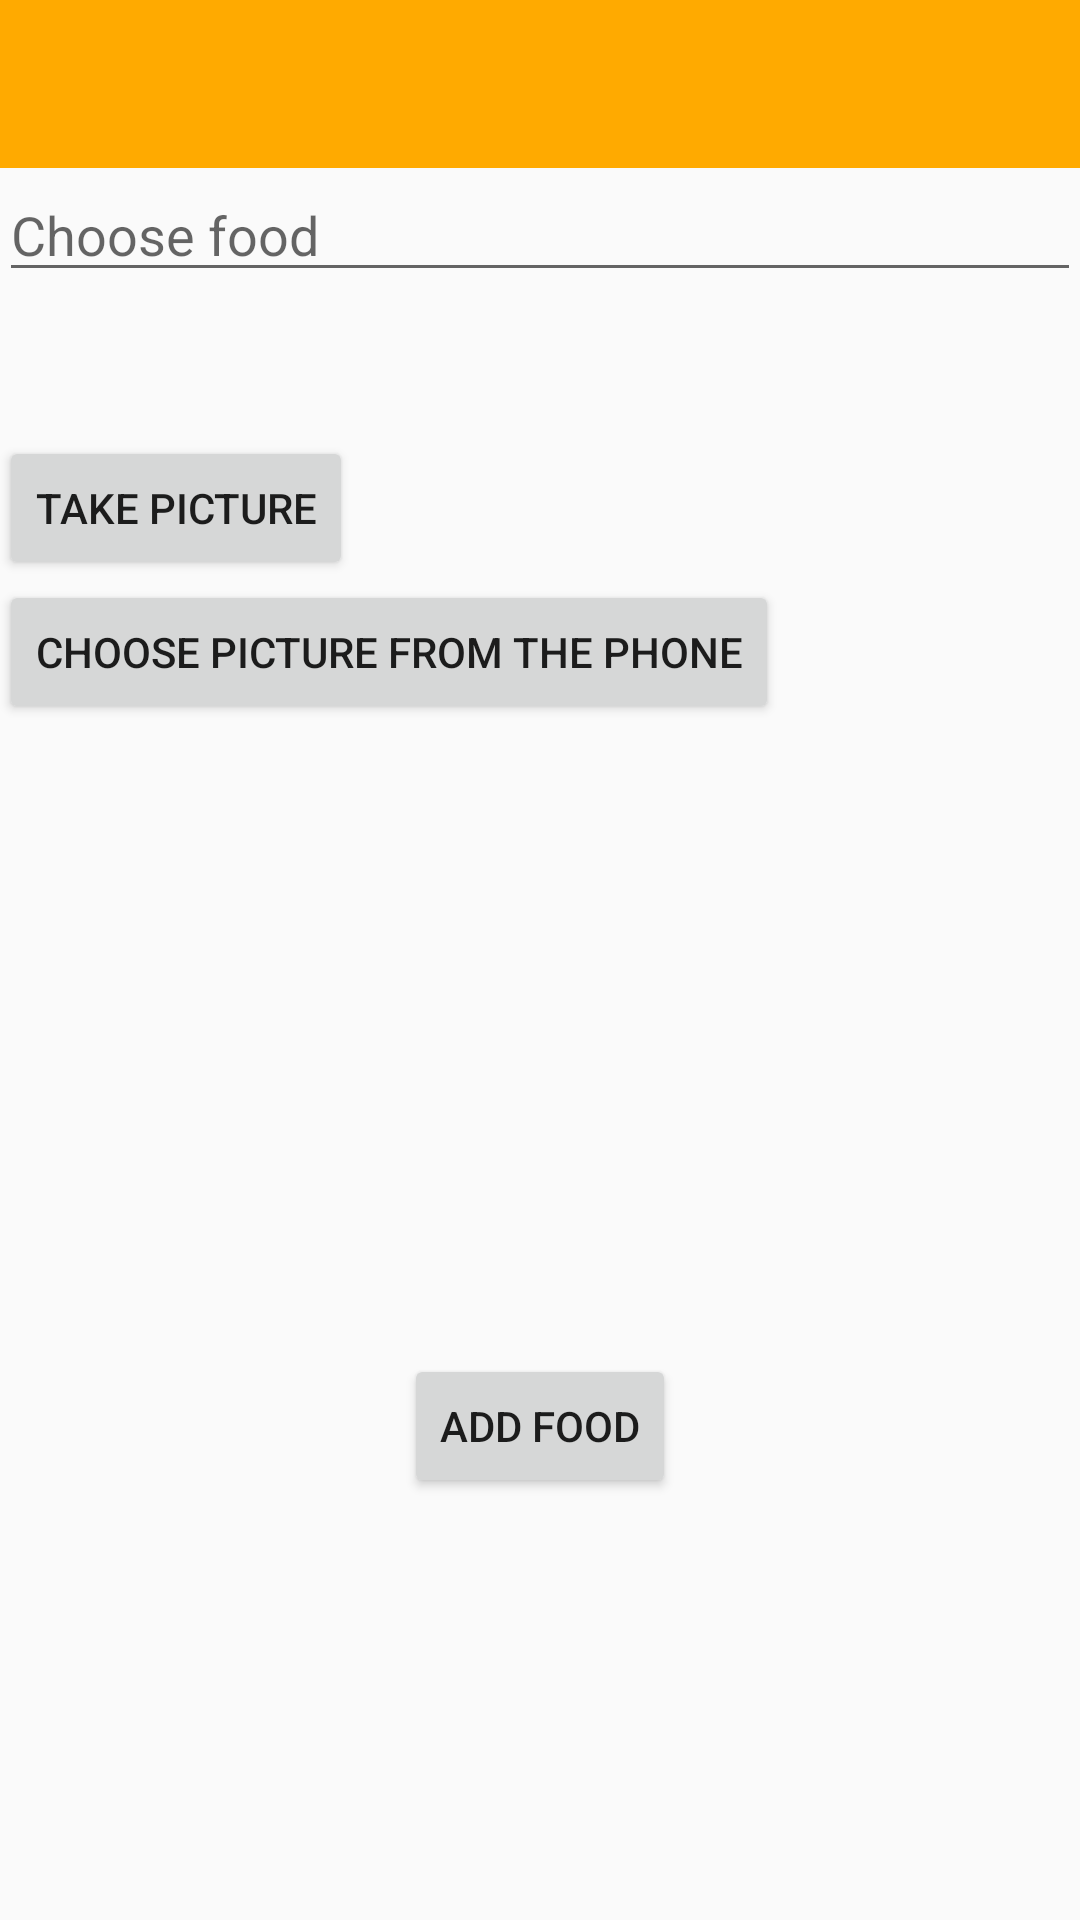

Write the Android layout XML for this screen, with the resource values it uses.
<!-- AndroidManifest.xml: application theme AppTheme -->
<!-- res/layout/activity_add_food2.xml -->
<?xml version="1.0" encoding="utf-8"?>
<LinearLayout xmlns:android="http://schemas.android.com/apk/res/android"
    xmlns:app="http://schemas.android.com/apk/res-auto"
    android:layout_width="match_parent"
    android:layout_height="match_parent"
    android:fitsSystemWindows="true"
    android:orientation="vertical">

    <android.support.v7.widget.Toolbar
        xmlns:android="http://schemas.android.com/apk/res/android"
        android:layout_width="match_parent"
        android:layout_height="wrap_content"
        android:background="@color/orange"
        android:id="@+id/toolbar2"
        android:theme="@style/ThemeOverlay.AppCompat.Dark.ActionBar" />

    <android.support.v4.widget.DrawerLayout
        xmlns:android="http://schemas.android.com/apk/res/android"
        xmlns:app="http://schemas.android.com/apk/res-auto"
        android:layout_height="match_parent"
        android:layout_width="match_parent"
        android:id="@+id/drawerLayout2">


        <ScrollView
            android:layout_width="fill_parent"
            android:layout_height="500dp" >

            <RelativeLayout xmlns:android="http://schemas.android.com/apk/res/android"
                xmlns:tools="http://schemas.android.com/tools"
                android:layout_width="match_parent"
                android:layout_height="wrap_content"
                android:paddingBottom="@dimen/activity_vertical_margin"
                android:paddingLeft="@dimen/activity_horizontal_margin"
                android:paddingRight="@dimen/activity_horizontal_margin"
                android:paddingTop="@dimen/activity_vertical_margin"
                tools:context="com.example.tomipc.foodzye.addFoodActivity">

                <AutoCompleteTextView
                    android:layout_width="match_parent"
                    android:layout_height="wrap_content"
                    android:hint="Choose food"
                    android:id="@+id/acText2"
                    android:layout_alignParentTop="true"
                    android:layout_alignParentLeft="true"
                    android:layout_alignParentStart="true"
                    android:completionThreshold="1"
                    android:inputType="textPhonetic"/>

                <EditText
                    android:layout_width="wrap_content"
                    android:layout_height="wrap_content"
                    android:text="New Text"
                    android:id="@+id/NewFoodEditTextView"
                    android:layout_below="@+id/acText2"
                    android:layout_alignParentLeft="true"
                    android:layout_alignParentStart="true"
                    android:visibility="gone"/>

                <Button
                    android:layout_width="wrap_content"
                    android:layout_height="wrap_content"
                    android:text="Add new food"
                    android:id="@+id/AddFoodButton3"
                    android:layout_below="@+id/NewFoodEditTextView"
                    android:visibility="invisible"/>

                <EditText
                    android:layout_width="wrap_content"
                    android:layout_height="wrap_content"
                    android:id="@+id/IngredientEditText2"
                    android:layout_below="@+id/AddFoodButton3"
                    android:hint="Ingredient"
                    android:visibility="gone"/>

                <Button
                    android:text="TAKE PICTURE"
                    android:layout_width="wrap_content"
                    android:layout_height="wrap_content"
                    android:id="@+id/take_picture2"
                    android:layout_below="@+id/IngredientEditText2" />

                <Button
                    android:text="CHOOSE PICTURE FROM THE PHONE"
                    android:layout_width="wrap_content"
                    android:layout_height="wrap_content"
                    android:id="@+id/choose_picture"
                    android:layout_below="@+id/take_picture2"/>

                <ImageView
                    android:id="@+id/imgPreview3"
                    android:layout_width="fill_parent"
                    android:layout_height="200dp"
                    android:visibility="invisible"
                    android:layout_marginTop="10dp"
                    android:layout_below="@+id/choose_picture"/>

                <Button
                    android:text="ADD FOOD"
                    android:layout_width="wrap_content"
                    android:layout_height="wrap_content"
                    android:id="@+id/AddFoodButton4"
                    android:layout_alignParentBottom="true"
                    android:layout_centerHorizontal="true"
                    android:layout_below="@+id/imgPreview3"/>

            </RelativeLayout>
        </ScrollView>



        <android.support.design.widget.NavigationView
            xmlns:android="http://schemas.android.com/apk/res/android"
            xmlns:app="http://schemas.android.com/apk/res-auto"
            android:layout_width="wrap_content"
            android:layout_height="match_parent"
            android:id="@+id/shitstuff2"
            app:itemTextColor="@color/black"
            app:menu="@menu/drawermenu"
            app:headerLayout="@layout/nav_header"
            android:layout_gravity="start"
            android:layout_marginTop="-24dp"/>



    </android.support.v4.widget.DrawerLayout>


</LinearLayout>
<!-- res/layout/nav_header.xml (included above) -->
<?xml version="1.0" encoding="utf-8"?>
<LinearLayout xmlns:android="http://schemas.android.com/apk/res/android"
    android:orientation="vertical" android:layout_width="match_parent"
    android:layout_height="180dp"
    android:background="#e74c3c">

    <com.makeramen.roundedimageview.RoundedImageView
        xmlns:app="http://schemas.android.com/apk/res-auto"
        app:riv_corner_radius="100dip"
        android:layout_width="60dp"
        android:layout_height="60dp"
        android:id="@+id/imageView3"
        android:layout_gravity="center_horizontal"
        android:src="@drawable/user_def"
        android:layout_marginLeft="90dp"
        android:layout_marginTop="35dp" />

    <TextView
        android:layout_width="wrap_content"
        android:layout_height="wrap_content"
        android:text="Your name"
        android:textSize="25dp"
        android:id="@+id/navigation_name"
        android:textColor="#ffffff"
        android:layout_gravity="center_horizontal"
        android:layout_marginTop="45dp"
        android:layout_marginRight="10dp" />

</LinearLayout>
<!-- resources referenced by this layout -->
<resources>
  <color name="black">#000000</color>
  <color name="orange">#FA0</color>
  <!-- drawable user_def: png bitmap (drawable, 5871 bytes) -->
  <style name="AppTheme" parent="android:Theme.Holo.Light.DarkActionBar">
      </style>
</resources>
